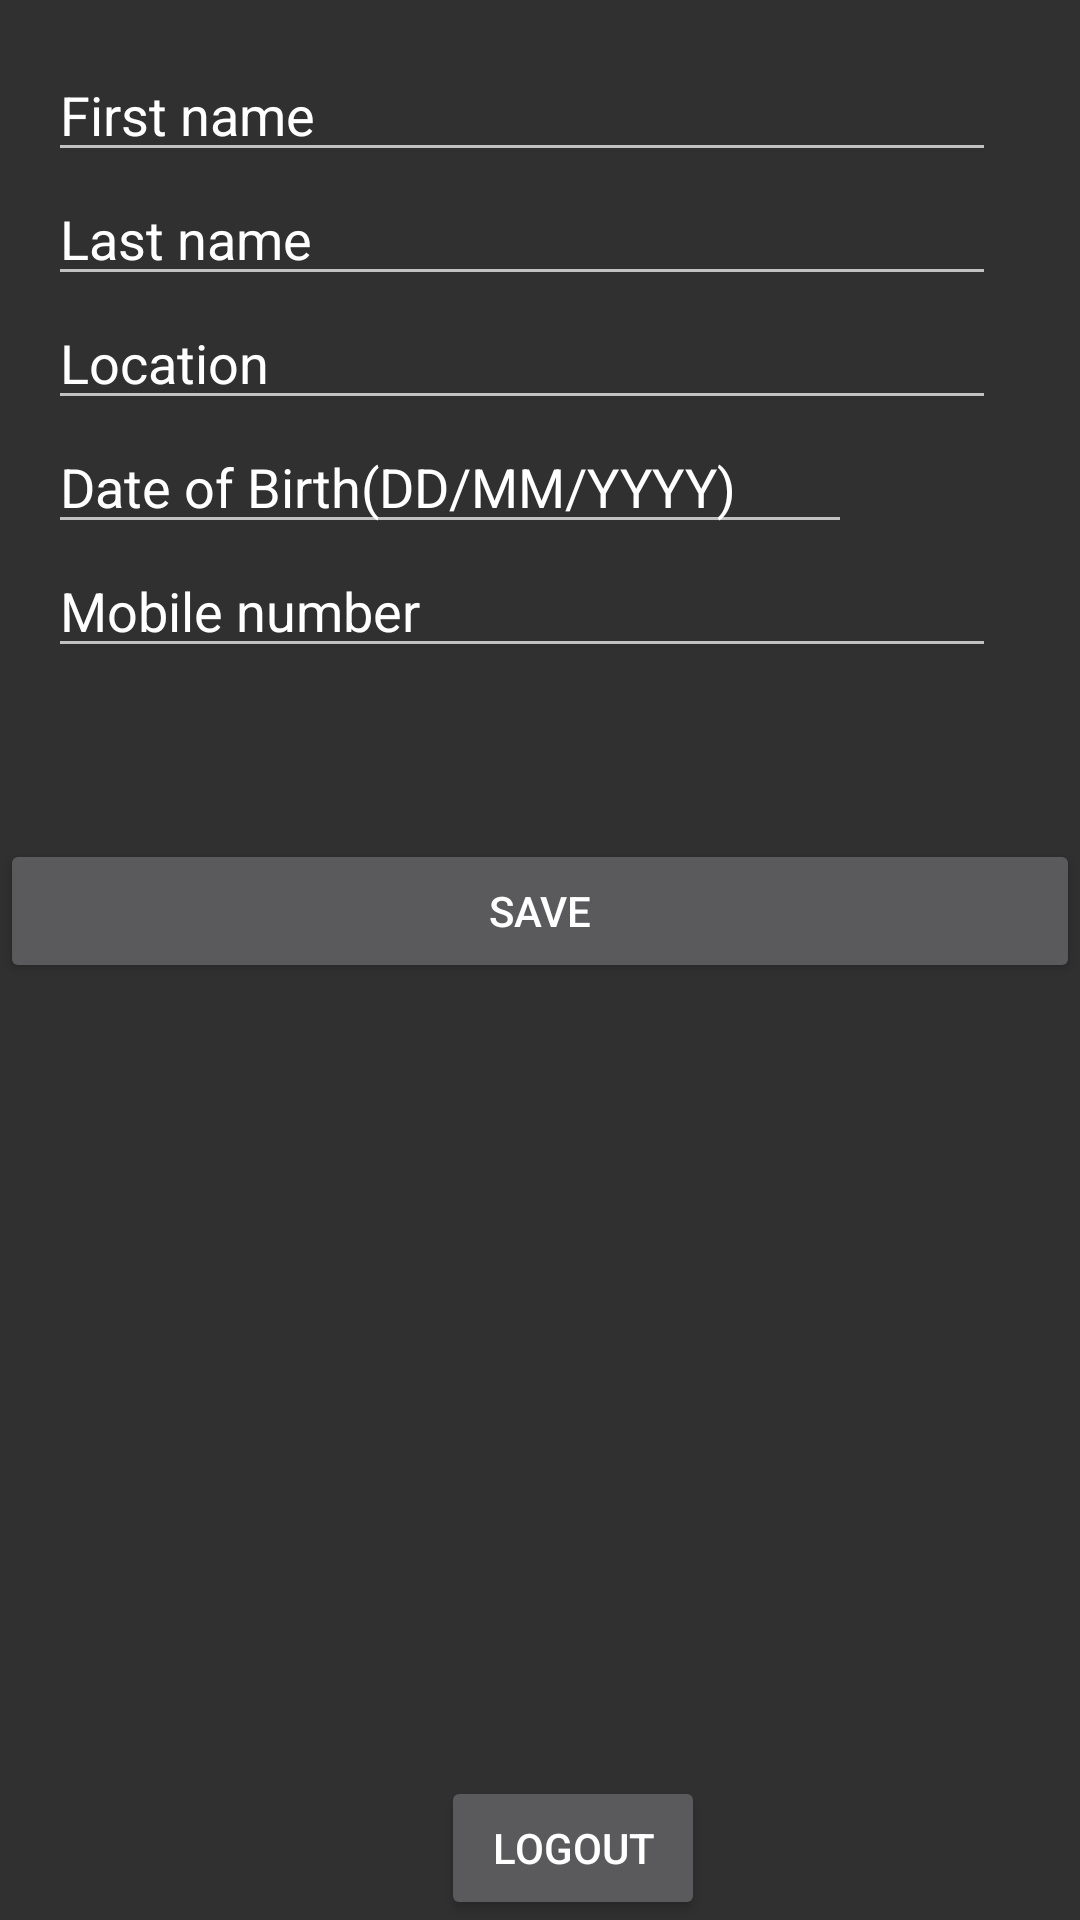

Reconstruct the res/layout file that produces this screen, plus the resources it refers to.
<!-- AndroidManifest.xml: application theme AppTheme -->
<!-- res/layout/activity_home_screen.xml -->
<?xml version="1.0" encoding="utf-8"?>
<RelativeLayout xmlns:android="http://schemas.android.com/apk/res/android"
    xmlns:tools="http://schemas.android.com/tools"
    android:id="@+id/activity_home_screen"
    android:layout_width="match_parent"
    android:layout_height="match_parent"
    android:background="@color/colorBackground"
    tools:context="com.example.hp.traveloh.HomeScreenActivity">

    <Button
        android:id="@+id/SignOut"
        android:layout_width="wrap_content"
        android:layout_height="wrap_content"
        android:layout_alignParentBottom="true"
        android:layout_alignParentEnd="true"
        android:layout_alignParentRight="true"
        android:layout_marginEnd="125dp"
        android:layout_marginRight="125dp"
        android:onClick="LogOut"
        android:text="LogOut" />

    <LinearLayout
        android:id="@+id/linearLayout"
        android:layout_width="match_parent"
        android:layout_height="wrap_content"
        android:layout_alignParentLeft="true"
        android:layout_alignParentStart="true"
        android:layout_alignParentTop="true"
        android:layout_toLeftOf="@+id/calender_button"
        android:layout_toStartOf="@+id/calender_button"
        android:orientation="vertical"
        android:padding="16dp">

        <EditText
            android:id="@+id/enter_person_names"
            android:layout_width="match_parent"
            android:layout_height="wrap_content"
            android:hint="First name"
            android:textColor="#FFFFFF"
            android:textColorHint="#FFF" />

        <EditText
            android:id="@+id/last_name"
            android:layout_width="match_parent"
            android:layout_height="wrap_content"
            android:hint="Last name"
            android:textColor="#FFF"
            android:textColorHint="#FFF" />

        <EditText
            android:id="@+id/enter_person_location"
            android:layout_width="match_parent"
            android:layout_height="wrap_content"
            android:hint="Location"
            android:textColor="#FFFFFF"
            android:textColorHint="#FFF" />

        <EditText
            android:id="@+id/date_of_birth"
            android:layout_width="268dp"
            android:layout_height="wrap_content"
            android:hint="Date of Birth(DD/MM/YYYY)"
            android:textColor="#FFF"
            android:textColorHint="#FFF" />

        <EditText
            android:id="@+id/mobile_number"
            android:layout_width="match_parent"
            android:layout_height="wrap_content"
            android:hint="Mobile number"
            android:inputType="number"
            android:textColor="#FFF"
            android:textColorHint="#FFF" />


    </LinearLayout>

    <ImageButton
        android:id="@+id/calender_button"
        android:layout_width="wrap_content"
        android:layout_height="wrap_content"
        android:layout_alignBottom="@+id/linearLayout"
        android:layout_alignParentEnd="true"
        android:layout_alignParentRight="true"
        android:layout_marginBottom="74dp"
        android:layout_marginEnd="12dp"
        android:layout_marginRight="12dp"
        android:background="@drawable/ic_insert_calender_black_24dp" />

    <Button
        android:id="@+id/saveData"
        android:layout_width="match_parent"
        android:layout_height="wrap_content"
        android:layout_below="@+id/linearLayout"
        android:layout_centerHorizontal="true"
        android:layout_marginTop="41dp"
        android:onClick="saveData"
        android:text="save" />

</RelativeLayout>
<!-- resources referenced by this layout -->
<resources>
  <style name="AppTheme" parent="Theme.AppCompat">
          
          <item name="colorPrimary">#004D40</item>
          <item name="colorPrimaryDark">@color/colorPrimaryDark</item>
          <item name="colorAccent">@color/colorAccent</item>
      </style>
  <color name="colorPrimaryDark">#2962ff</color>
  <color name="colorAccent">#FFFFFF</color>
</resources>
